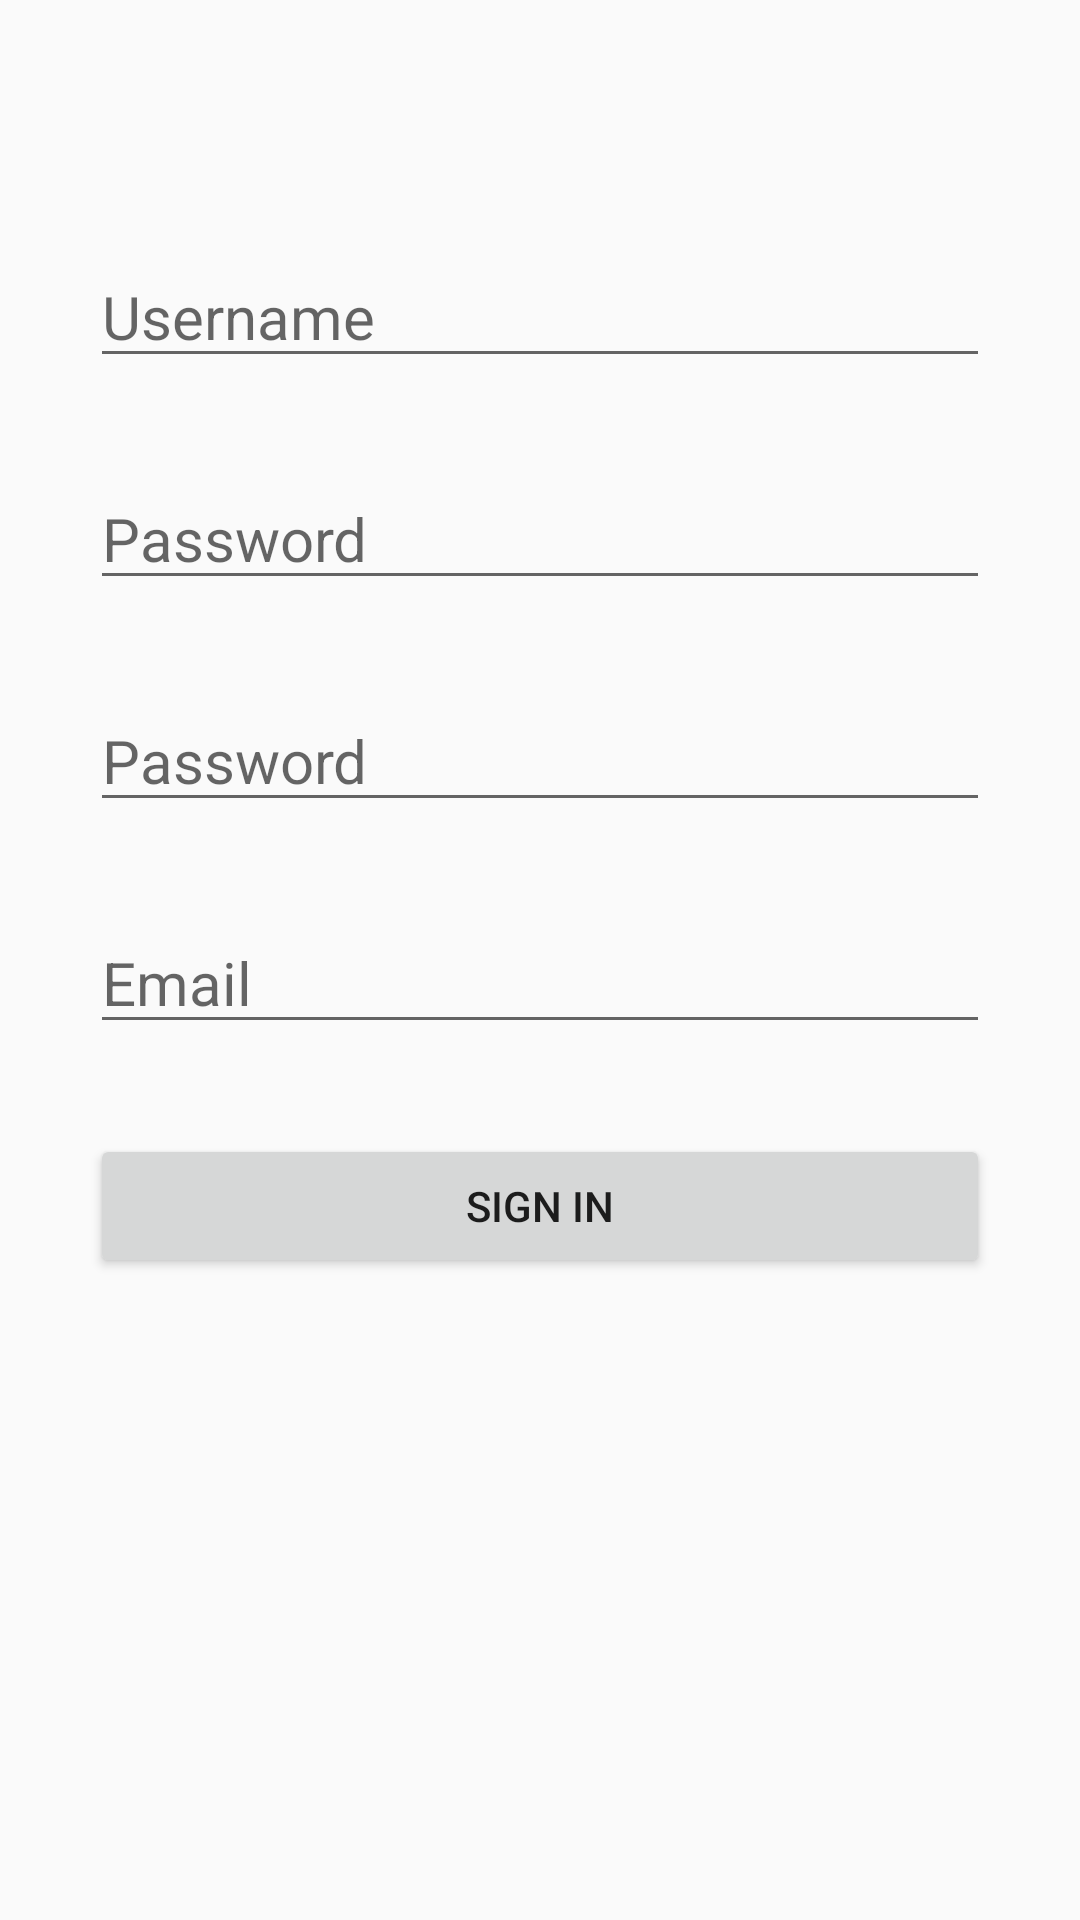

Layout XML and referenced resources for this Android screen:
<!-- AndroidManifest.xml: application theme AppTheme -->
<!-- res/layout/layout_fragment_signin.xml -->
<?xml version="1.0" encoding="utf-8"?>
<RelativeLayout xmlns:android="http://schemas.android.com/apk/res/android"
    android:layout_width="match_parent"
    android:layout_height="match_parent">
    <EditText
        android:id="@+id/edt_signin_username"
        style="@style/otherEditText"
        android:layout_marginTop="@dimen/dp_82"
        android:inputType="text"
        android:hint="@string/username"
        android:layout_width="match_parent"
        android:layout_height="wrap_content" />
    <EditText
        android:id="@+id/edt_signin_password"
        style="@style/otherEditText"
        android:inputType="textPassword"
        android:hint="@string/password"
        android:layout_below="@id/edt_signin_username"
        android:layout_width="match_parent"
        android:layout_height="wrap_content" />
    <EditText
        android:id="@+id/edt_reentry_password"
        style="@style/otherEditText"
        android:hint="@string/password"
        android:layout_below="@id/edt_signin_password"
        android:inputType="textPassword"
        android:layout_width="match_parent"
        android:layout_height="wrap_content" />
    <EditText
        android:id="@+id/edt_email"
        style="@style/otherEditText"
        android:hint="@string/email"
        android:inputType="textEmailSubject"
        android:layout_below="@id/edt_reentry_password"
        android:layout_width="match_parent"
        android:layout_height="wrap_content" />
    <Button
        android:id="@+id/button_signin"
        android:text="@string/signin"
        android:layout_marginLeft="@dimen/dp_30"
        android:layout_marginRight="@dimen/dp_30"
        android:layout_below="@id/edt_email"
        android:layout_width="match_parent"
        android:layout_height="wrap_content" />
</RelativeLayout>
<!-- resources referenced by this layout -->
<resources>
  <dimen name="dp_30">30dp</dimen>
  <dimen name="dp_82">82dp</dimen>
  <string name="email">Email</string>
  <string name="password">Password</string>
  <string name="signin">Sign In</string>
  <string name="username">Username</string>
  <style name="otherEditText">
          <item name="android:layout_marginRight">@dimen/dp_30</item>
          <item name="android:layout_marginLeft">@dimen/dp_30</item>
          <item name="android:layout_marginBottom">@dimen/dp_30</item>
          <item name="android:textSize">@dimen/sp_20</item>
      </style>
  <style name="AppTheme" parent="Theme.AppCompat.Light.DarkActionBar">
          
          <item name="colorPrimary">@color/colorPrimary</item>
          <item name="colorPrimaryDark">@color/colorPrimaryDark</item>
          <item name="colorAccent">@color/colorAccent</item>
      </style>
  <dimen name="sp_20">20sp</dimen>
  <color name="colorPrimary">#3F51B5</color>
  <color name="colorPrimaryDark">#303F9F</color>
  <color name="colorAccent">#FF4081</color>
</resources>
